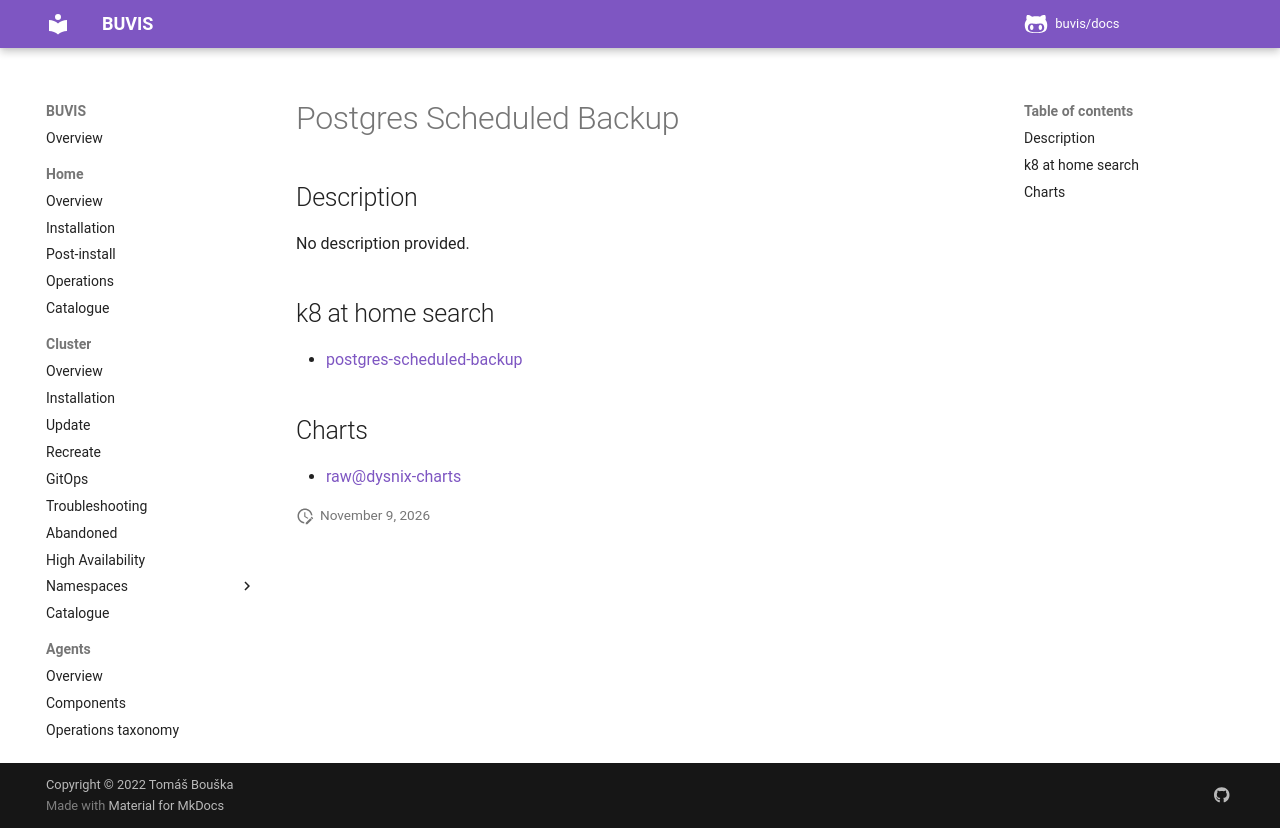

repository: buvis/docs · page: cluster/catalogue/postgres-scheduled-backup/index.html · generator: mkdocs

# Postgres Scheduled Backup

## Description

No description provided.

## k8 at home search

- [postgres-scheduled-backup](https://nanne.dev/k8s-at-home-search/#/postgres-scheduled-backup)

## Charts

- [raw@dysnix-charts](https://dysnix.github.io/charts/)
